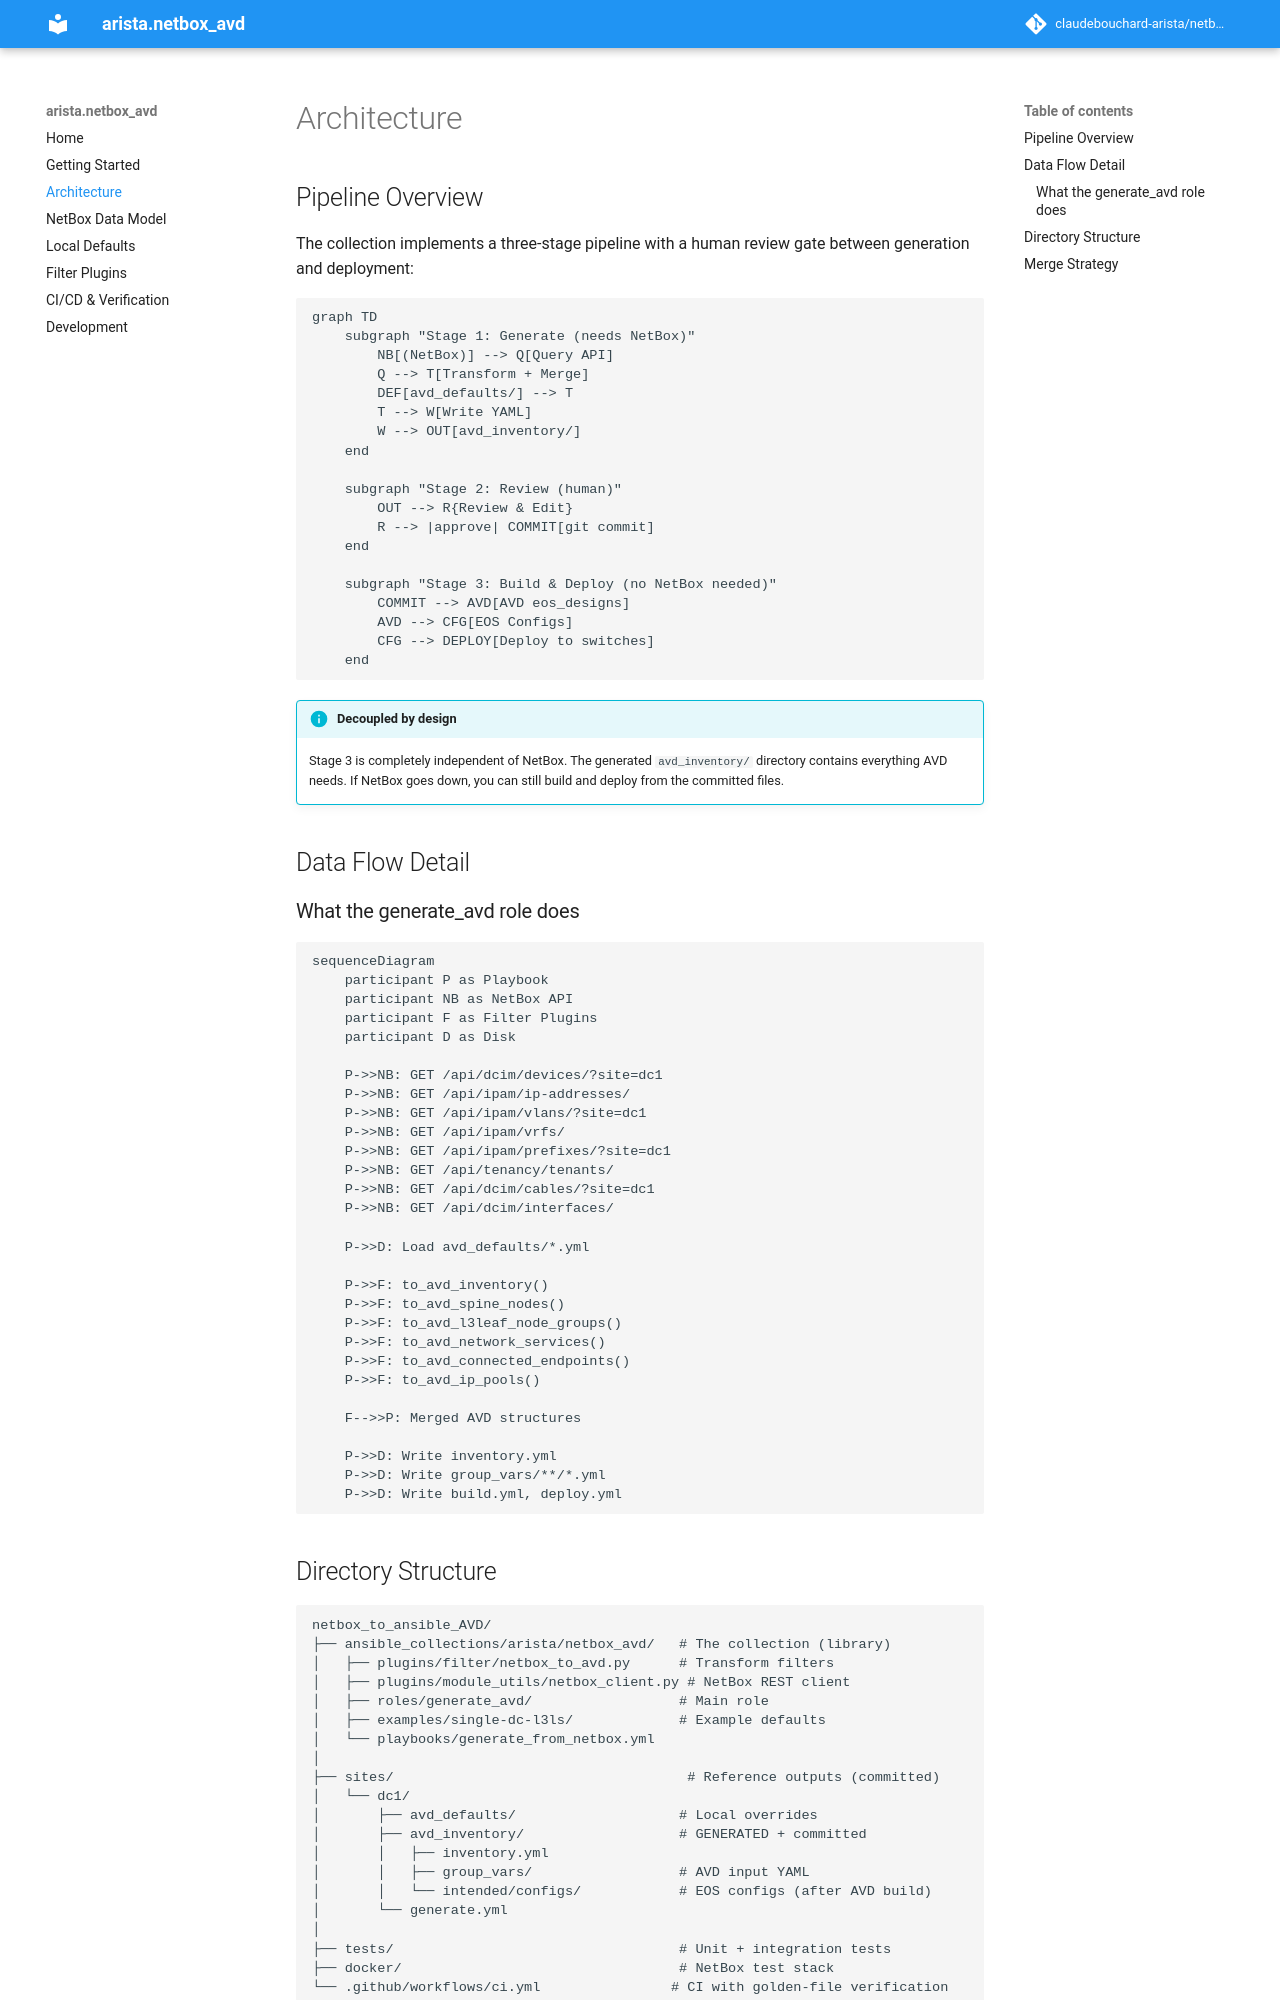

repository: claudebouchard-arista/netbox_to_ansible_AVD · page: architecture/index.html · generator: mkdocs

# Architecture

## Pipeline Overview

The collection implements a three-stage pipeline with a human review gate between generation and deployment:

```mermaid
graph TD
    subgraph "Stage 1: Generate (needs NetBox)"
        NB[(NetBox)] --> Q[Query API]
        Q --> T[Transform + Merge]
        DEF[avd_defaults/] --> T
        T --> W[Write YAML]
        W --> OUT[avd_inventory/]
    end

    subgraph "Stage 2: Review (human)"
        OUT --> R{Review & Edit}
        R --> |approve| COMMIT[git commit]
    end

    subgraph "Stage 3: Build & Deploy (no NetBox needed)"
        COMMIT --> AVD[AVD eos_designs]
        AVD --> CFG[EOS Configs]
        CFG --> DEPLOY[Deploy to switches]
    end
```

!!! info "Decoupled by design"
    Stage 3 is completely independent of NetBox. The generated `avd_inventory/` directory contains everything AVD needs. If NetBox goes down, you can still build and deploy from the committed files.

## Data Flow Detail

### What the generate_avd role does

```mermaid
sequenceDiagram
    participant P as Playbook
    participant NB as NetBox API
    participant F as Filter Plugins
    participant D as Disk

    P->>NB: GET /api/dcim/devices/?site=dc1
    P->>NB: GET /api/ipam/ip-addresses/
    P->>NB: GET /api/ipam/vlans/?site=dc1
    P->>NB: GET /api/ipam/vrfs/
    P->>NB: GET /api/ipam/prefixes/?site=dc1
    P->>NB: GET /api/tenancy/tenants/
    P->>NB: GET /api/dcim/cables/?site=dc1
    P->>NB: GET /api/dcim/interfaces/

    P->>D: Load avd_defaults/*.yml

    P->>F: to_avd_inventory()
    P->>F: to_avd_spine_nodes()
    P->>F: to_avd_l3leaf_node_groups()
    P->>F: to_avd_network_services()
    P->>F: to_avd_connected_endpoints()
    P->>F: to_avd_ip_pools()

    F-->>P: Merged AVD structures

    P->>D: Write inventory.yml
    P->>D: Write group_vars/**/*.yml
    P->>D: Write build.yml, deploy.yml
```

## Directory Structure

```
netbox_to_ansible_AVD/
├── ansible_collections/arista/netbox_avd/   # The collection (library)
│   ├── plugins/filter/netbox_to_avd.py      # Transform filters
│   ├── plugins/module_utils/netbox_client.py # NetBox REST client
│   ├── roles/generate_avd/                  # Main role
│   ├── examples/single-dc-l3ls/             # Example defaults
│   └── playbooks/generate_from_netbox.yml
│
├── sites/                                    # Reference outputs (committed)
│   └── dc1/
│       ├── avd_defaults/                    # Local overrides
│       ├── avd_inventory/                   # GENERATED + committed
│       │   ├── inventory.yml
│       │   ├── group_vars/                  # AVD input YAML
│       │   └── intended/configs/            # EOS configs (after AVD build)
│       └── generate.yml
│
├── tests/                                   # Unit + integration tests
├── docker/                                  # NetBox test stack
└── .github/workflows/ci.yml                # CI with golden-file verification
```
